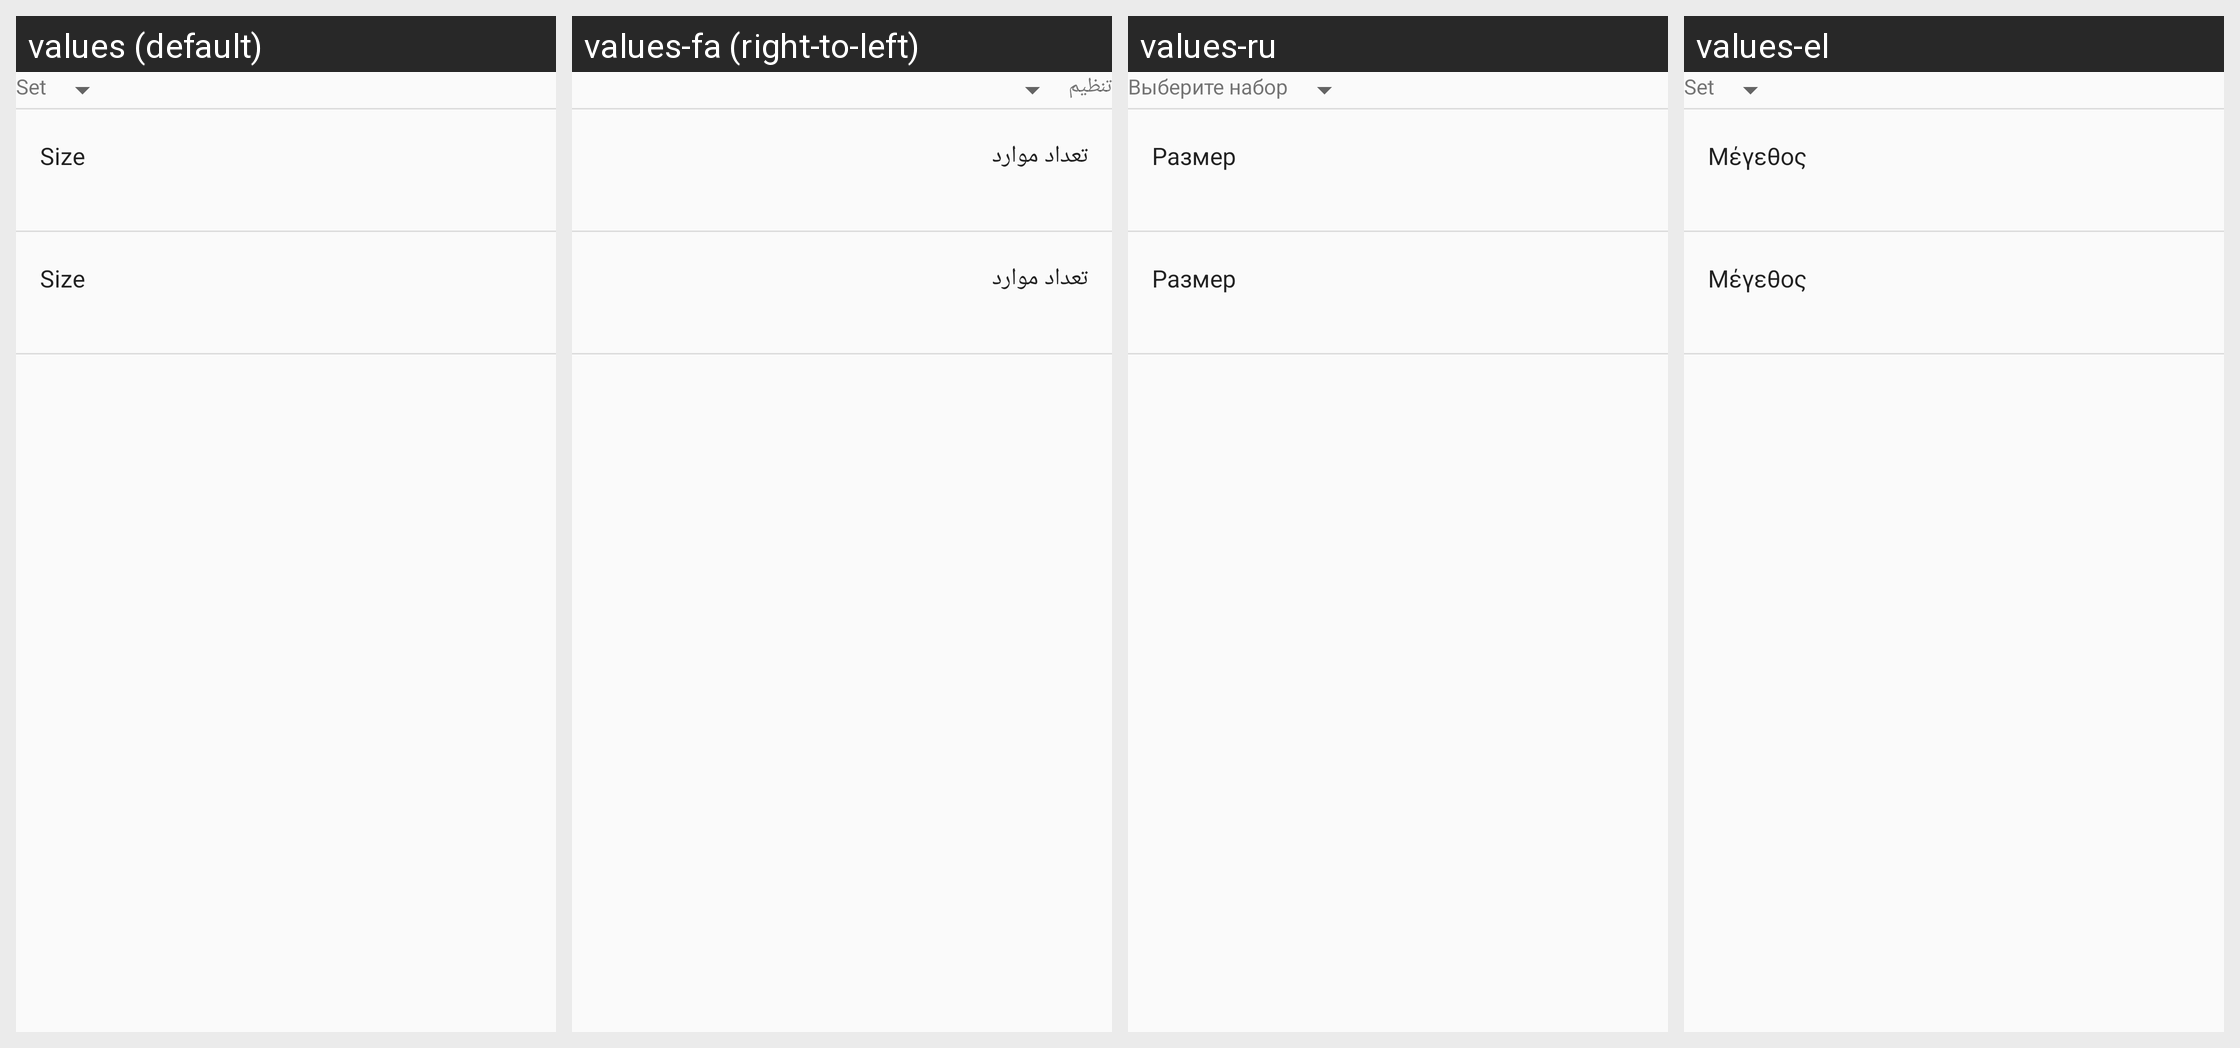

Locale-by-locale string values for the Android screen shown in this grid:
Android screen res/layout/set_circle_favorite_view.xml rendered under 4 locales, left to right: values (default), values-fa (right-to-left), values-ru, values-el. Device: Nexus 5 (rendered at 1080×1920; each locale shown at half size, 540×960, under a caption strip naming it); theme AppTheme.
Other locales in the repository, not shown: values-cs, values-de, values-es, values-fr, values-hu, values-id, values-it, values-iw, values-ja, values-ko, values-nb, values-nl, values-no, values-pl, values-pt, values-pt-rBR, values-sk, values-sv, values-th, values-tr, values-vi, values-zh-rCN, values-zh-rTW.
Strings drawn on this screen, with the default value and each locale's value (text and hints the layout hard-codes, and strings that could not be matched under every locale, appear in the picture but are not listed):

choose_set
  values: Set
  values-fa: تنظیم
  values-ru: Выберите набор
  values-el: Set

size
  values: Size
  values-fa: تعداد موارد
  values-ru: Размер
  values-el: Μέγεθος
